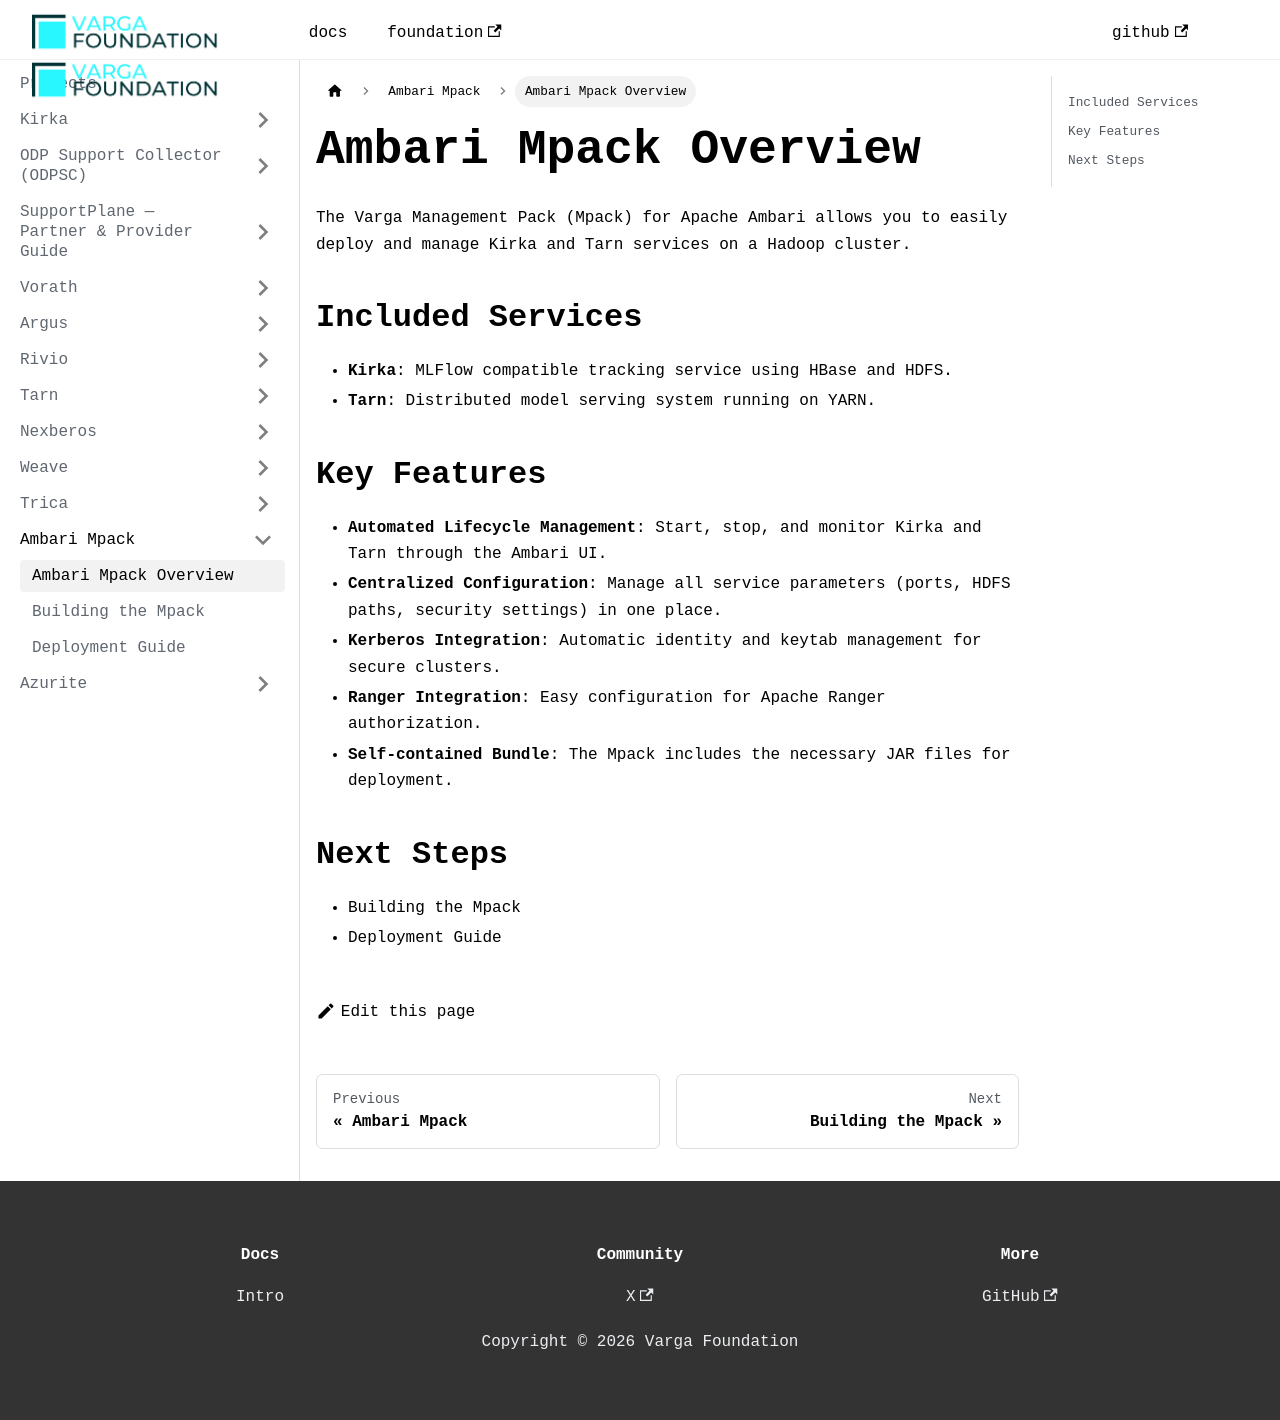

repository: VargaFoundation/docs · page: mpack/index.html · generator: docusaurus

---
id: index
title: Ambari Mpack Overview
sidebar_position: 1
---

The Varga Management Pack (Mpack) for Apache Ambari allows you to easily deploy and manage Kirka and Tarn services on a Hadoop cluster.

## Included Services

- **Kirka**: MLFlow compatible tracking service using HBase and HDFS.
- **Tarn**: Distributed model serving system running on YARN.

## Key Features

- **Automated Lifecycle Management**: Start, stop, and monitor Kirka and Tarn through the Ambari UI.
- **Centralized Configuration**: Manage all service parameters (ports, HDFS paths, security settings) in one place.
- **Kerberos Integration**: Automatic identity and keytab management for secure clusters.
- **Ranger Integration**: Easy configuration for Apache Ranger authorization.
- **Self-contained Bundle**: The Mpack includes the necessary JAR files for deployment.

## Next Steps

- [Building the Mpack](./build.md)
- [Deployment Guide](./deployment.md)
